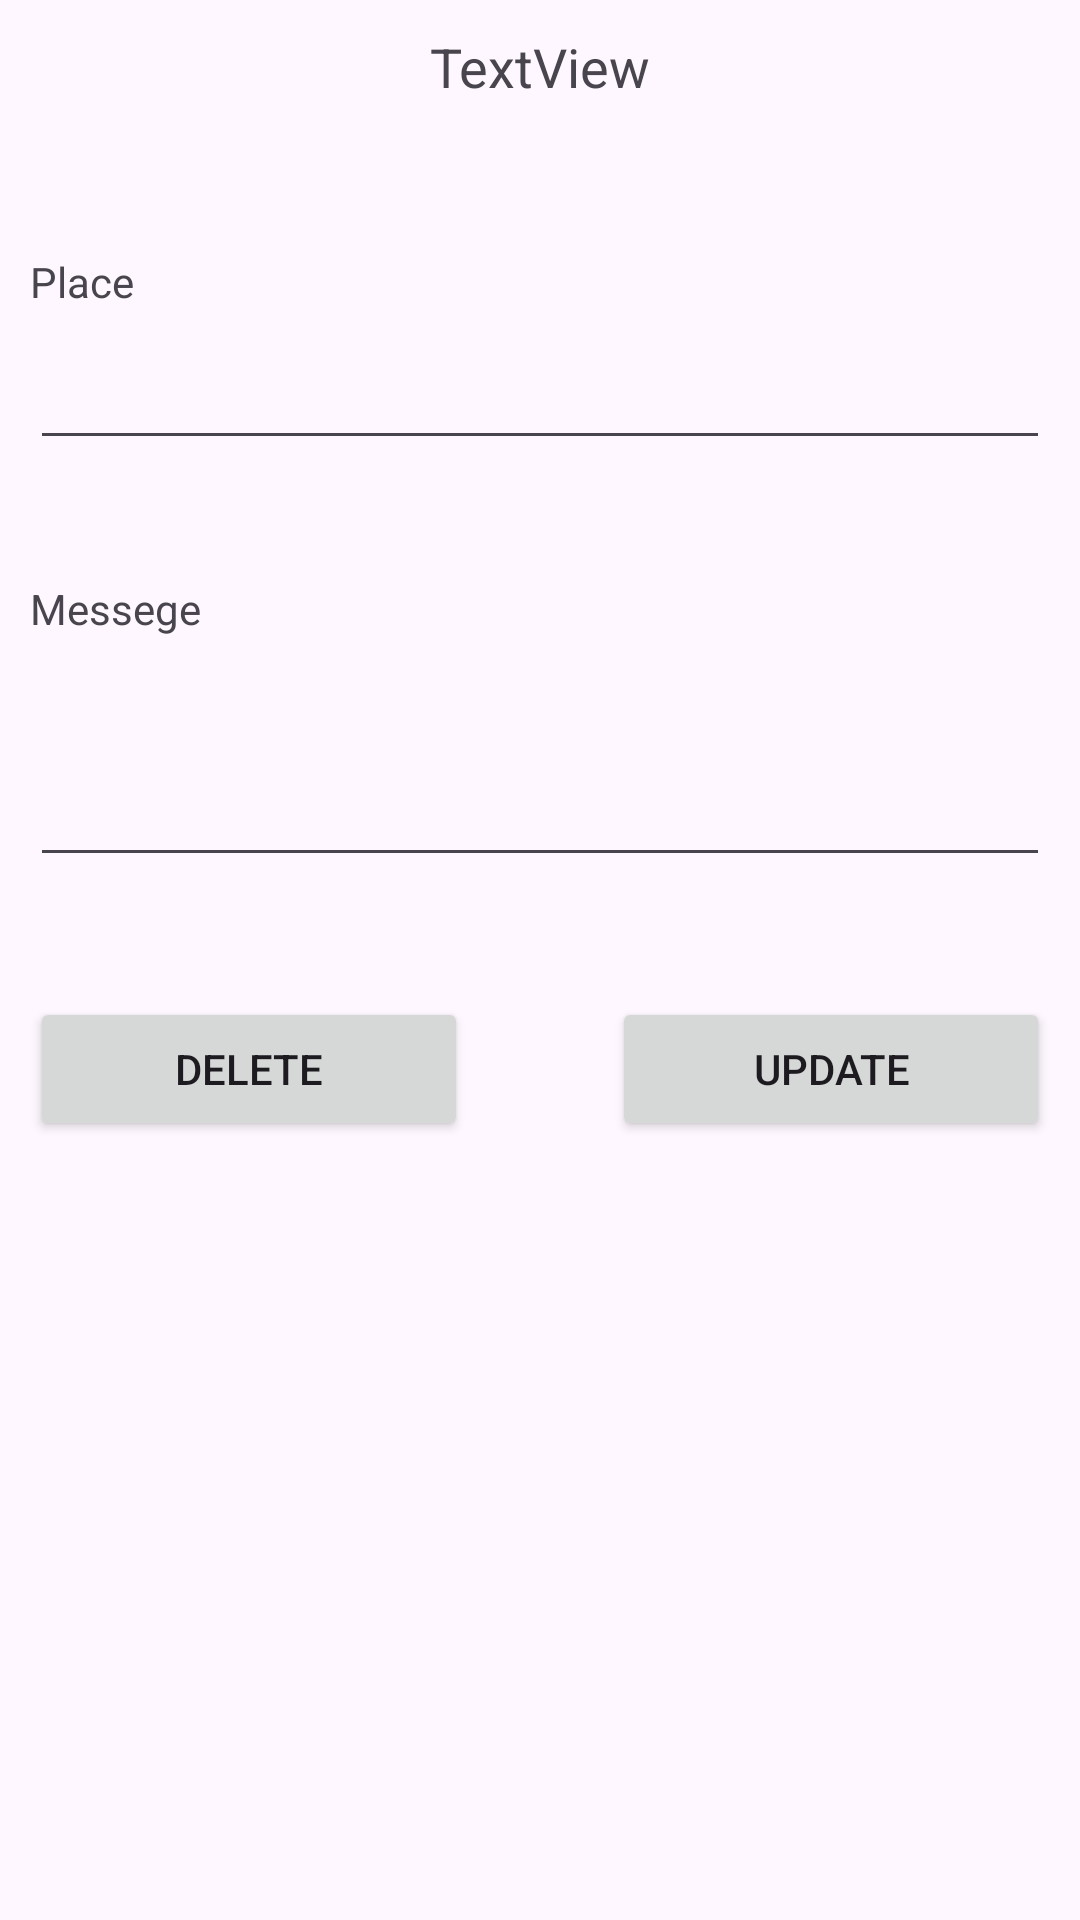

Produce the Android XML layout that renders to this screen, including the resource entries it uses.
<!-- AndroidManifest.xml: application theme Theme.FindIT -->
<!-- res/layout/activity_update.xml -->
<?xml version="1.0" encoding="utf-8"?>
<LinearLayout xmlns:android="http://schemas.android.com/apk/res/android"
    xmlns:app="http://schemas.android.com/apk/res-auto"
    xmlns:tools="http://schemas.android.com/tools"
    android:layout_width="match_parent"
    android:layout_height="match_parent"
    android:orientation="vertical"
    android:padding="10dp"
    tools:context=".UpdateActivity">

    <TextView
        android:id="@+id/itemName"
        android:layout_width="match_parent"
        android:layout_height="wrap_content"
        android:text="TextView"
        android:layout_marginBottom="50dp"
        android:textAlignment="center"
        android:textFontWeight="999"
        android:gravity="center"
        android:textSize="18dp" />

    <TextView
        android:layout_width="match_parent"
        android:layout_height="wrap_content"
        android:text="Place"/>

    <EditText
        android:layout_width="match_parent"
        android:layout_height="50dp"
        android:id="@+id/itemPlace"
        android:layout_marginBottom="40dp"

        />
    <TextView
        android:layout_width="match_parent"
        android:layout_height="wrap_content"
        android:text="Messege"/>

    <EditText
        android:layout_width="match_parent"
        android:layout_height="80dp"
        android:id="@+id/itemMessege"
        android:layout_marginBottom="40dp"
        />
    <LinearLayout
        android:layout_width="match_parent"
        android:layout_height="wrap_content"
        android:orientation="horizontal">
        <Button
            android:layout_width="150dp"
            android:layout_height="wrap_content"
            android:id="@+id/deleteBtn"
            android:layout_weight="1"
            android:text="Delete"/>
        <Space
            android:layout_width="50dp"
            android:layout_weight="0.5"
            android:layout_height="wrap_content"/>
        <Button
            android:layout_width="150dp"
            android:layout_height="wrap_content"
            android:id="@+id/updateBtn"
            android:layout_weight="1"
            android:text="Update"/>
    </LinearLayout>
</LinearLayout>
<!-- resources referenced by this layout -->
<resources>
  <style name="Theme.FindIT" parent="Base.Theme.FindIT" />
  <style name="Base.Theme.FindIT" parent="Theme.Material3.DayNight.NoActionBar">
          
          
      </style>
</resources>
